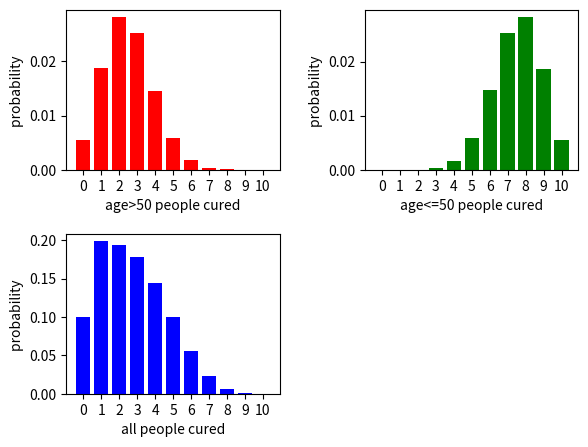

This figure's Python source:
import numpy as np
import matplotlib.pyplot as plt


#10 000 people
#10 in a day
#probility of vaccan work in age>50 equal 25% and 75% for other


termineted=[0]*11
n=1_000_000



x_tick=['0','1','2','3','4','5','6','7','8','9','10']
y_tick=[]
for i in range(0,26,5):
    y_tick.append(str(i/100))
    

plt.subplots_adjust(left=0.1,
                    bottom=0.1,
                    right=0.9,
                    top=0.9,
                    wspace=0.4,
                    hspace=0.4)

for i in range(n//10):
    counter=0
    for j in range(10):
        possibility=np.random.uniform(0,1)
        if possibility<=0.25:
            counter+=1         
    termineted[counter]+=1/n
    

y1=np.array(termineted)
x=np.arange(0,11,1)
plt.subplot(2,2,1)
plt.ylabel("probability ")
plt.xlabel('age>50 people cured')

plt.xticks(x,x_tick)

plt.bar(x,y1,color='red')



termineted=[0]*11

for i in range(n//10):
    counter=0
    for j in range(10):
        possibility=np.random.uniform(0,1)
        if possibility<=0.75:
            counter+=1         
    termineted[counter]+=1/n


y2=np.array(termineted)
plt.subplot(2,2,2)
plt.ylabel("probability ")
plt.xlabel('age<=50 people cured')

plt.xticks(x,x_tick)


plt.bar(x,y2,color='green')
       
    

termineted=[0]*11


for i in range(n//10):
    counter=0
    for j in range(10):
        age=np.random.choice([0,1])
        #age>=50:1 ,else:0
        possibility=np.random.uniform(0,1)
        if age==1:
            if possibility<=0.25:
                counter+=1
        elif age==0:
            if possibility<=0.75:
                counter+=1
        termineted[counter]+=1/n

y3=np.array(termineted)
plt.subplot(2,2,3)
plt.ylabel("probability ")
plt.xlabel('all people cured')

plt.xticks(x,x_tick)


plt.bar(x,y3,color='blue')



plt.show() 
